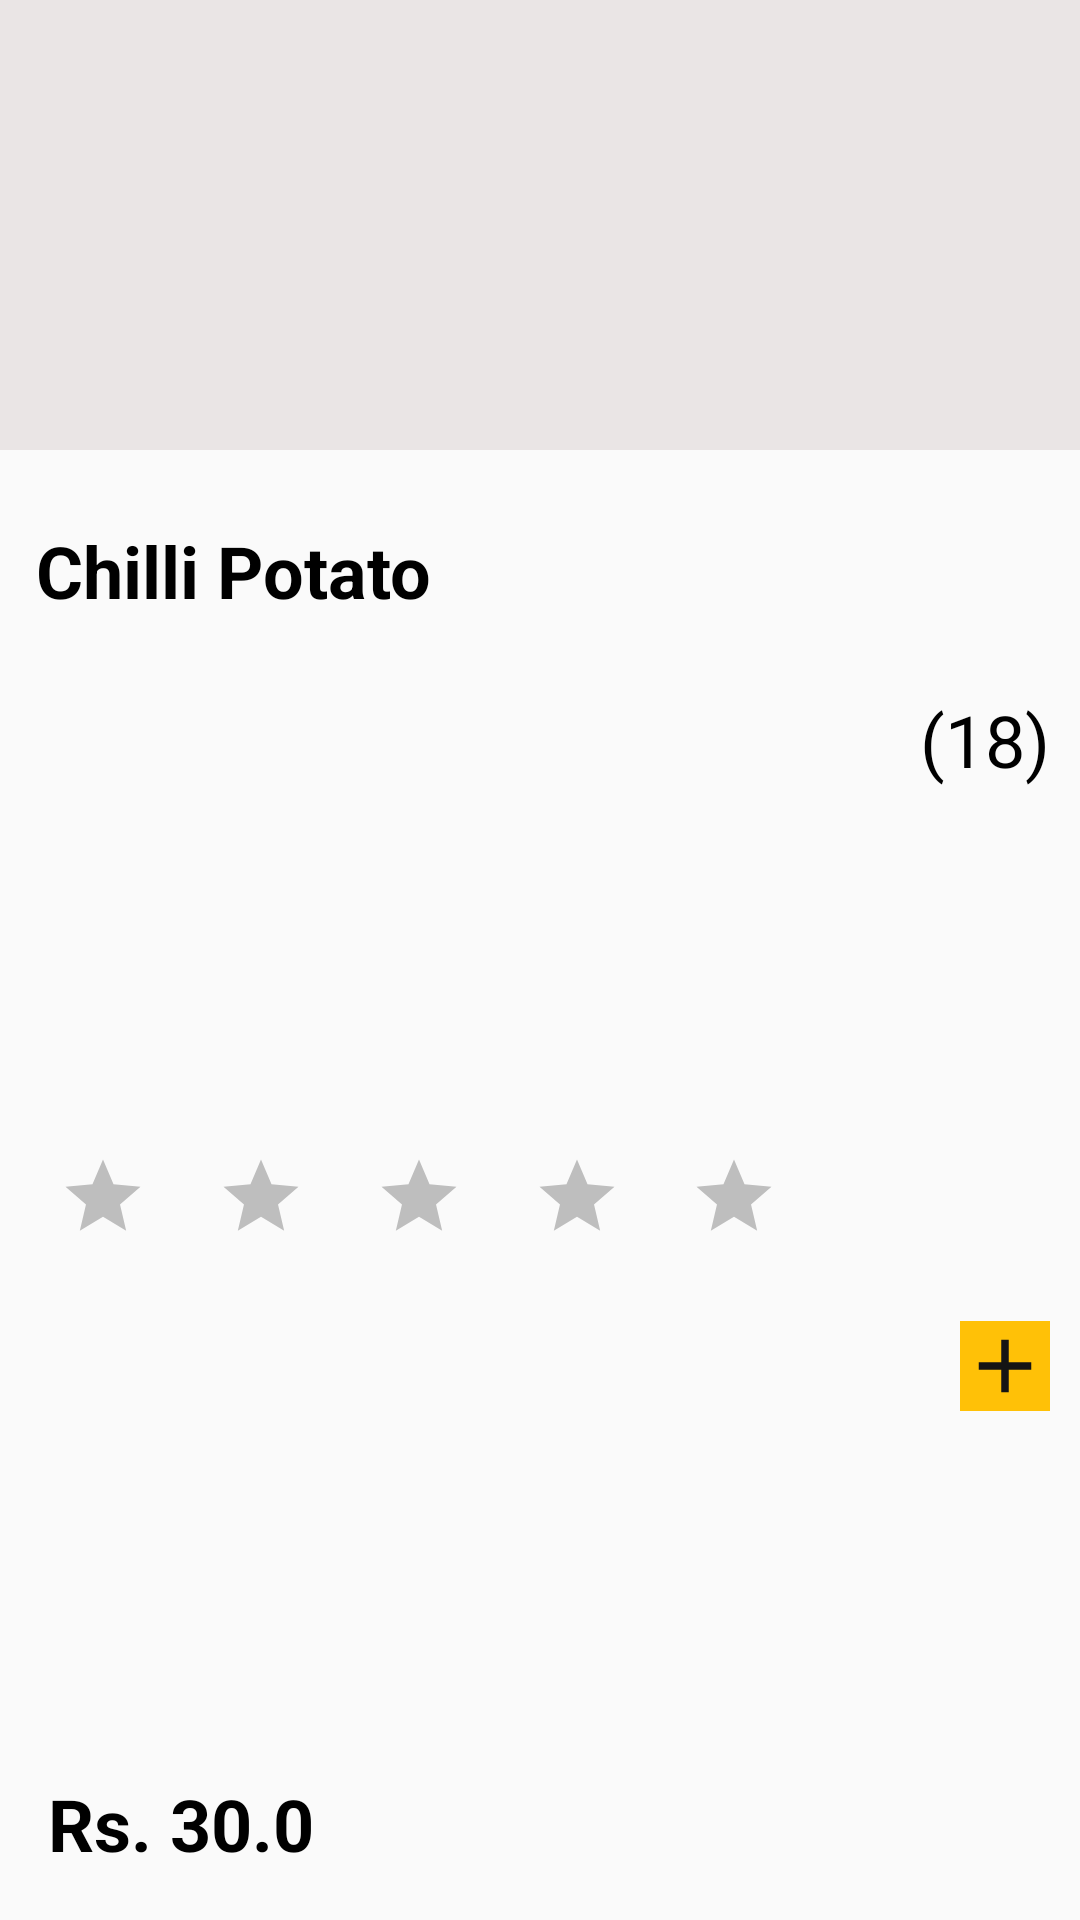

This screen was rendered from an Android layout file. Write that file and the resources it references.
<!-- AndroidManifest.xml: application theme AppTheme -->
<!-- res/layout/vertical_item.xml -->
<?xml version="1.0" encoding="utf-8"?>
<androidx.constraintlayout.widget.ConstraintLayout xmlns:android="http://schemas.android.com/apk/res/android"
    xmlns:app="http://schemas.android.com/apk/res-auto"
    xmlns:tools="http://schemas.android.com/tools"
    android:layout_width="match_parent"
    android:layout_margin="8dp"
    android:background="@drawable/slider"
    android:backgroundTint="#fff"
    android:layout_height="wrap_content">

    <ImageView
        android:id="@+id/image"
        android:layout_width="0dp"
        android:layout_height="150dp"
        android:background="#EAE5E5"
        app:layout_constraintEnd_toEndOf="parent"
        app:layout_constraintStart_toStartOf="parent"
        app:layout_constraintTop_toTopOf="parent"
        tools:srcCompat="@tools:sample/backgrounds/scenic" />

    <TextView
        android:id="@+id/itemName"
        android:layout_width="0dp"
        android:layout_height="wrap_content"
        android:layout_marginStart="12dp"
        android:layout_marginTop="24dp"
        android:text="Chilli Potato"
        android:textColor="#000"
        android:textSize="24sp"
        android:textStyle="bold"
        app:layout_constraintEnd_toEndOf="parent"
        app:layout_constraintStart_toStartOf="parent"
        app:layout_constraintTop_toBottomOf="@+id/image" />

    <TextView
        android:id="@+id/itemPrce"
        android:layout_width="wrap_content"
        android:layout_height="wrap_content"
        android:layout_marginStart="16dp"
        android:layout_marginBottom="16dp"
        android:text="Rs. 30.0"
        android:textColor="#000"
        android:textSize="24sp"
        android:textStyle="bold"
        app:layout_constraintBottom_toBottomOf="parent"
        app:layout_constraintStart_toStartOf="parent" />

    <LinearLayout
        android:id="@+id/rateNowContainer"
        android:layout_width="0dp"
        android:layout_height="wrap_content"
        android:layout_marginStart="8dp"
        android:layout_marginTop="8dp"
        android:layout_marginEnd="36dp"
        android:layout_marginBottom="8dp"
        android:orientation="horizontal"
        app:layout_constraintBottom_toTopOf="@+id/itemPrce"
        app:layout_constraintEnd_toStartOf="@+id/totalReview"
        app:layout_constraintStart_toStartOf="parent"
        app:layout_constraintTop_toBottomOf="@+id/itemName">

        <ImageView
            android:id="@+id/imageView3"
            android:layout_width="match_parent"
            android:layout_height="30dp"
            android:layout_marginTop="8dp"
            android:layout_marginBottom="8dp"
            android:layout_weight="1"
            android:tint="#bebebe"
            app:srcCompat="@drawable/ic_star" />

        <ImageView
            android:id="@+id/imageView18"
            android:layout_width="match_parent"
            android:layout_height="30dp"
            android:layout_marginTop="8dp"
            android:layout_marginBottom="8dp"
            android:layout_weight="1"
            android:tint="#bebebe"
            app:srcCompat="@drawable/ic_star" />

        <ImageView
            android:id="@+id/imageView17"
            android:layout_width="match_parent"
            android:layout_height="30dp"
            android:layout_marginTop="8dp"
            android:layout_marginBottom="8dp"
            android:layout_weight="1"
            android:tint="#bebebe"
            app:srcCompat="@drawable/ic_star" />

        <ImageView
            android:id="@+id/imageView16"
            android:layout_width="match_parent"
            android:layout_height="30dp"
            android:layout_marginTop="8dp"
            android:layout_marginBottom="8dp"
            android:layout_weight="1"
            android:tint="#bebebe"
            app:srcCompat="@drawable/ic_star" />

        <ImageView
            android:id="@+id/imageView15"
            android:layout_width="match_parent"
            android:layout_height="30dp"
            android:layout_marginTop="8dp"
            android:layout_marginBottom="8dp"
            android:layout_weight="1"
            android:tint="#bebebe"
            app:srcCompat="@drawable/ic_star" />

    </LinearLayout>


    <TextView
        android:id="@+id/totalReview"
        android:layout_width="wrap_content"
        android:layout_height="wrap_content"
        android:layout_marginTop="24dp"
        android:layout_marginEnd="10dp"
        android:text="(18)"
        android:textColor="#000"
        android:textSize="24sp"
        app:layout_constraintEnd_toEndOf="parent"
        app:layout_constraintTop_toBottomOf="@+id/itemName" />

    <ImageView
        android:id="@+id/imageView3"
        android:layout_width="30dp"
        android:layout_height="30dp"
        android:layout_marginTop="24dp"
        android:layout_marginEnd="10dp"
        android:layout_marginBottom="16dp"
        android:background="#FFC107"
        app:layout_constraintBottom_toBottomOf="parent"
        app:layout_constraintEnd_toEndOf="parent"
        app:layout_constraintTop_toBottomOf="@+id/totalReview"
        app:srcCompat="@drawable/ic_baseline_add_24" />
</androidx.constraintlayout.widget.ConstraintLayout>
<!-- resources referenced by this layout -->
<resources>
  <!-- drawable ic_baseline_add_24 (drawable) -->
  <vector android:height="24dp" android:tint="#141414"
      android:viewportHeight="24" android:viewportWidth="24"
      android:width="24dp" xmlns:android="http://schemas.android.com/apk/res/android">
      <path android:fillColor="@android:color/white" android:pathData="M19,13h-6v6h-2v-6H5v-2h6V5h2v6h6v2z"/>
  </vector>
  <!-- drawable ic_star (drawable) -->
  <vector android:height="24dp" android:tint="#141414"
      android:viewportHeight="24" android:viewportWidth="24"
      android:width="24dp" xmlns:android="http://schemas.android.com/apk/res/android">
      <path android:fillColor="@android:color/white" android:pathData="M12,17.27L18.18,21l-1.64,-7.03L22,9.24l-7.19,-0.61L12,2 9.19,8.63 2,9.24l5.46,4.73L5.82,21z"/>
  </vector>
  <style name="AppTheme" parent="Theme.AppCompat.Light.NoActionBar">
          
          <item name="colorPrimary">#E2E1E3</item>
          <item name="colorPrimaryDark">#E8E8E8</item>
          <item name="colorAccent">#DEDFDF</item>
      </style>
</resources>
